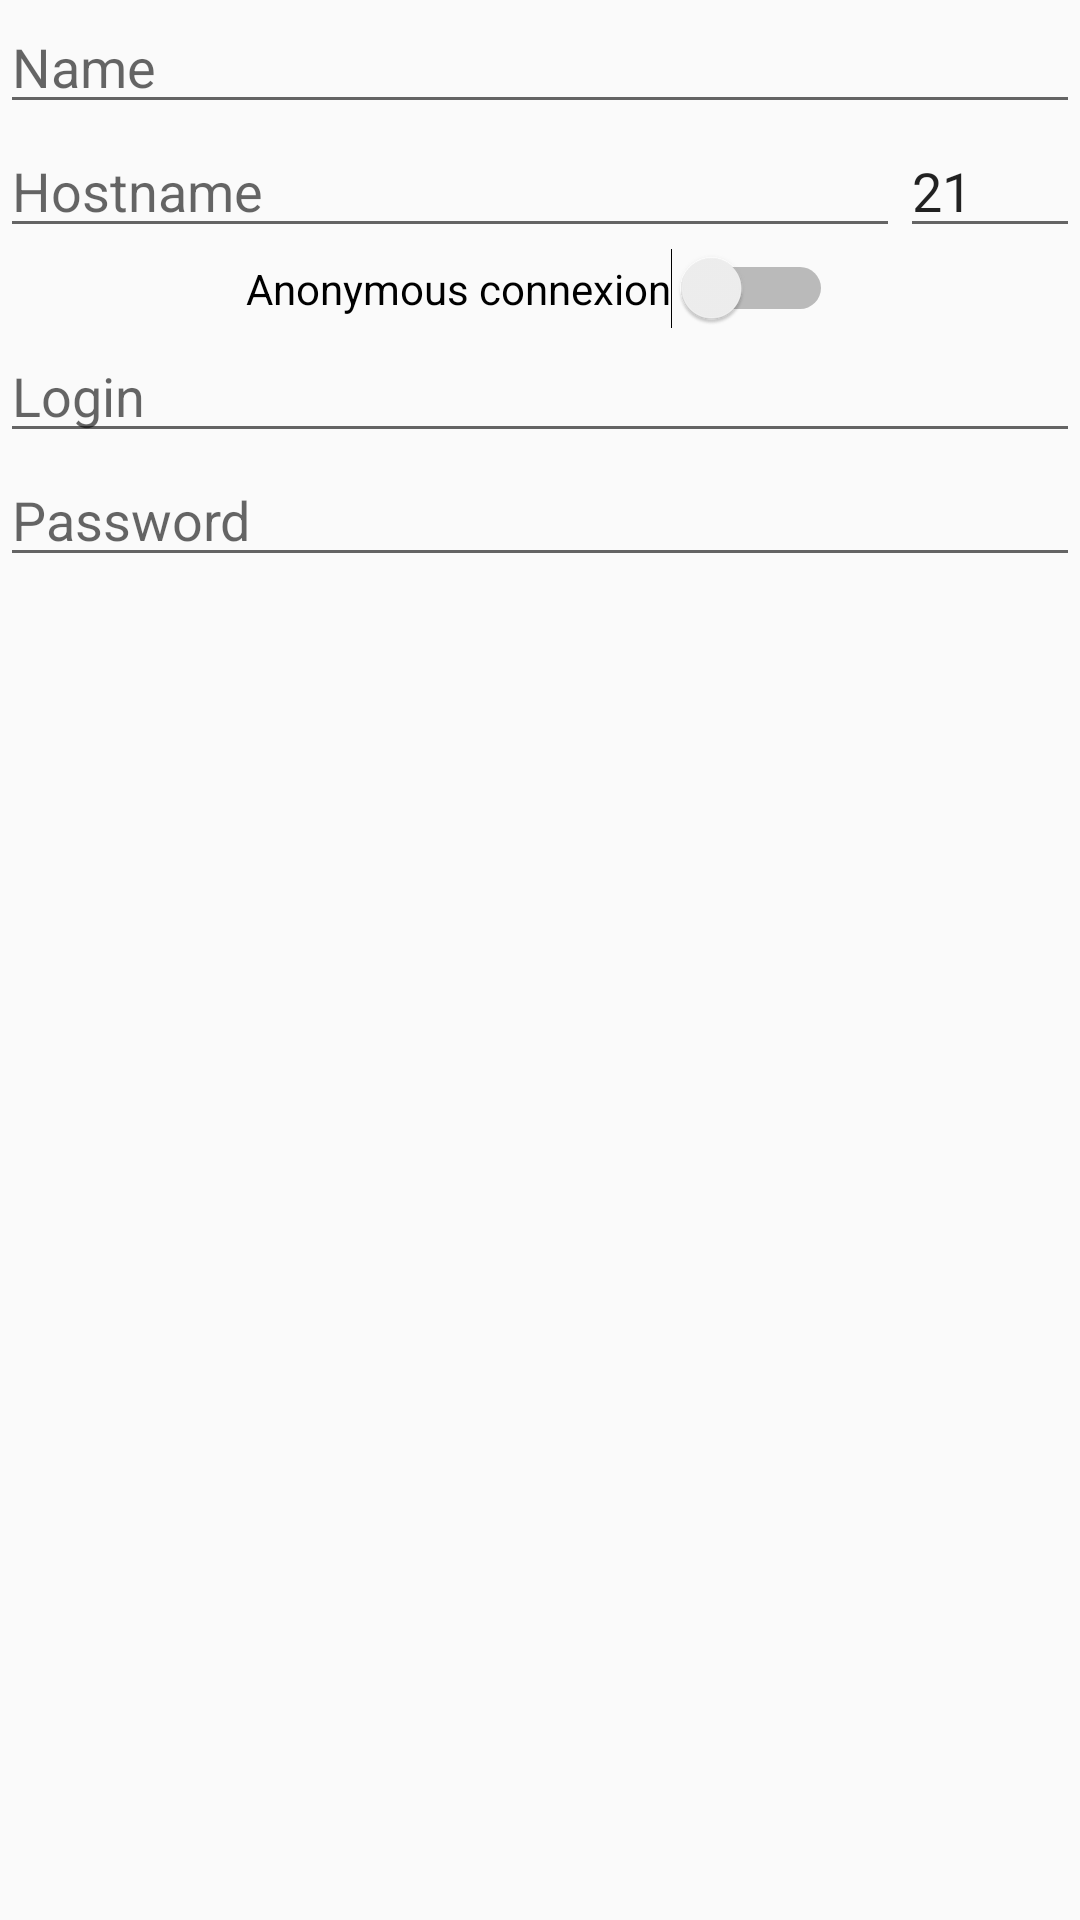

Produce the Android XML layout that renders to this screen, including the resource entries it uses.
<!-- AndroidManifest.xml: application theme AppTheme -->
<!-- res/layout/content_add_server.xml -->
<?xml version="1.0" encoding="utf-8"?>
<LinearLayout xmlns:android="http://schemas.android.com/apk/res/android"
    android:orientation="vertical" android:layout_width="match_parent"
    android:layout_height="match_parent">

    <EditText
        android:layout_width="match_parent"
        android:layout_height="wrap_content"
        android:id="@+id/AddServer_etName"
        android:hint="Name" />

    <LinearLayout
        android:orientation="horizontal"
        android:layout_width="match_parent"
        android:layout_height="wrap_content"
        android:weightSum="1">

        <EditText
            android:layout_width="wrap_content"
            android:layout_height="wrap_content"
            android:id="@+id/AddServer_etHost"
            android:hint="Hostname"
            android:layout_weight="1" />

        <EditText
            android:layout_width="60dp"
            android:layout_height="wrap_content"
            android:inputType="number"
            android:ems="10"
            android:id="@+id/AddServer_etPort"
            android:hint="Port"
            android:layout_gravity="center_horizontal"
            android:text="21" />

    </LinearLayout>

    <Switch
        android:layout_width="wrap_content"
        android:layout_height="wrap_content"
        android:text="Anonymous connexion"
        android:id="@+id/AddServer_swAnonymous"
        android:layout_gravity="center_horizontal" />

    <EditText
        android:layout_width="match_parent"
        android:layout_height="wrap_content"
        android:id="@+id/AddServer_etLogin"
        android:hint="Login" />

    <EditText
        android:layout_width="match_parent"
        android:layout_height="wrap_content"
        android:inputType="textPassword"
        android:ems="10"
        android:id="@+id/AddServer_etPassword"
        android:hint="Password" />

</LinearLayout>
<!-- resources referenced by this layout -->
<resources>
  <style name="AppTheme" parent="Theme.AppCompat.Light.NoActionBar">
          
          <item name="colorPrimary">@color/colorPrimary</item>
          <item name="colorPrimaryDark">@color/colorPrimaryDark</item>
          <item name="colorAccent">@color/colorAccent</item>
      </style>
  <color name="colorPrimary">#7AA524</color>
  <color name="colorPrimaryDark">#62890F</color>
  <color name="colorAccent">#62890F</color>
</resources>
